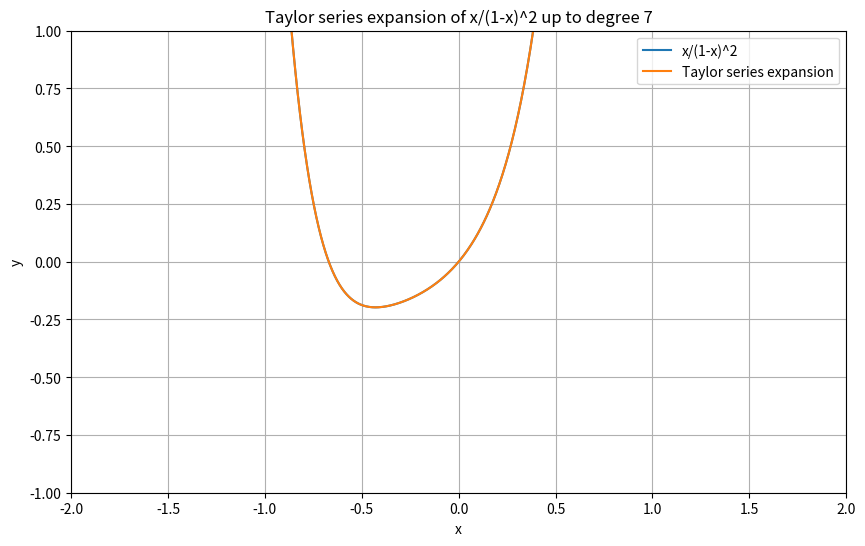

Write Python code to recreate this figure.
import os
# import manimpango
# print(manimpango.list_fonts())
# os.system("ffmpeg -y -loop 1 \
#         -i \"/Users/pengyinzhong/Downloads/X/交付/抖音切割/images/1.jpg\" \
#         -t 0.1 \
#         -vf \"fps=50,format=yuv420p,scale=1920:1080:force_original_aspect_ratio=decrease,\
#         pad = 1920:1080:(ow-iw)/2:(oh-ih)/2\" \
#         -c:v libx264 -b:v 10000k -vbsf h264_mp4toannexb \
#         \"/Users/pengyinzhong/Downloads/X/交付/抖音切割/img_1.ts\""
#         )

# import numpy as np
# import matplotlib.pyplot as plt

# # Generate a set of random data with normal distribution
# data = np.random.normal(100, 10, 1000)

# # Plot a histogram of the data
# plt.hist(data, bins=30, edgecolor='black', density=True)

# # Plot the normal distribution curve over the histogram
# mean, std = np.mean(data), np.std(data)
# x = np.linspace(mean - 3*std, mean + 3*std, 100)
# y = 1 / (std * np.sqrt(2 * np.pi)) * np.exp(-(x - mean)**2 / (2 * std**2))
# plt.plot(x, y, 'r')

# # Add labels and title to the plot
# plt.xlabel('Data')
# plt.ylabel('Probability Density')
# plt.title('Normal Distribution Plot')

# # Show the plot
# plt.show()

# ########3D图像与平面映射
# import matplotlib.pyplot as plt
# import numpy as np
# from mpl_toolkits.mplot3d import Axes3D
# fig=plt.figure(facecolor='white')
# ax=Axes3D(fig)

# #X,Y value
# x=np.arange(-4,4,0.25)
# y=np.arange(-4,4,0.25)
# X,Y=np.meshgrid(x,y)
# R=np.sqrt(X**2+Y**2)
# #height value
# Z=np.cos(R)

# #r,cstride:黑线的密度   rstride:横轴间距；cstride:纵轴间距
# #rainbow：彩虹色
# ax.plot_surface(X,Y,Z,rstride=1,cstride=1,edgecolor='black',cmap=plt.get_cmap('rainbow'))

# #zdir->z；沿纵轴方向压等高线，映射到地面
# ax.contourf(X,Y,Z,zdir='z',offset=-2,cmap='rainbow')
# ax.set_zlim(-2,2)
# plt.show()

import numpy as np
import sympy as sp
import matplotlib.pyplot as plt
# Define the x range and the SymPy symbol
x_vals = np.linspace(-2, 2, 1000)
x = sp.symbols('x')

# Define the original function and its Taylor series expansion
func_sympy = x/(1-x)**2
taylor_series = sp.series(func_sympy, x, 0, 7).removeO()
taylor_func = sp.lambdify(x, taylor_series, 'numpy')

# Calculate the function values and Taylor series values
y_func = taylor_func(x_vals)  # Use the same x range as before
y_taylor = taylor_func(x_vals)

plt.figure(figsize=(10, 6))

# Plot the original function
plt.plot(x_vals, y_func, label='x/(1-x)^2')

# Plot the Taylor series expansion
plt.plot(x_vals, y_taylor, label='Taylor series expansion')

# Add labels and title
plt.xlabel('x')
plt.ylabel('y')
plt.title('Taylor series expansion of x/(1-x)^2 up to degree 7')
plt.legend()

# Set the x and y axis limits
plt.xlim([-2, 2])
plt.ylim([-1, 1])

# Show the plot
plt.grid(True)
plt.show()
